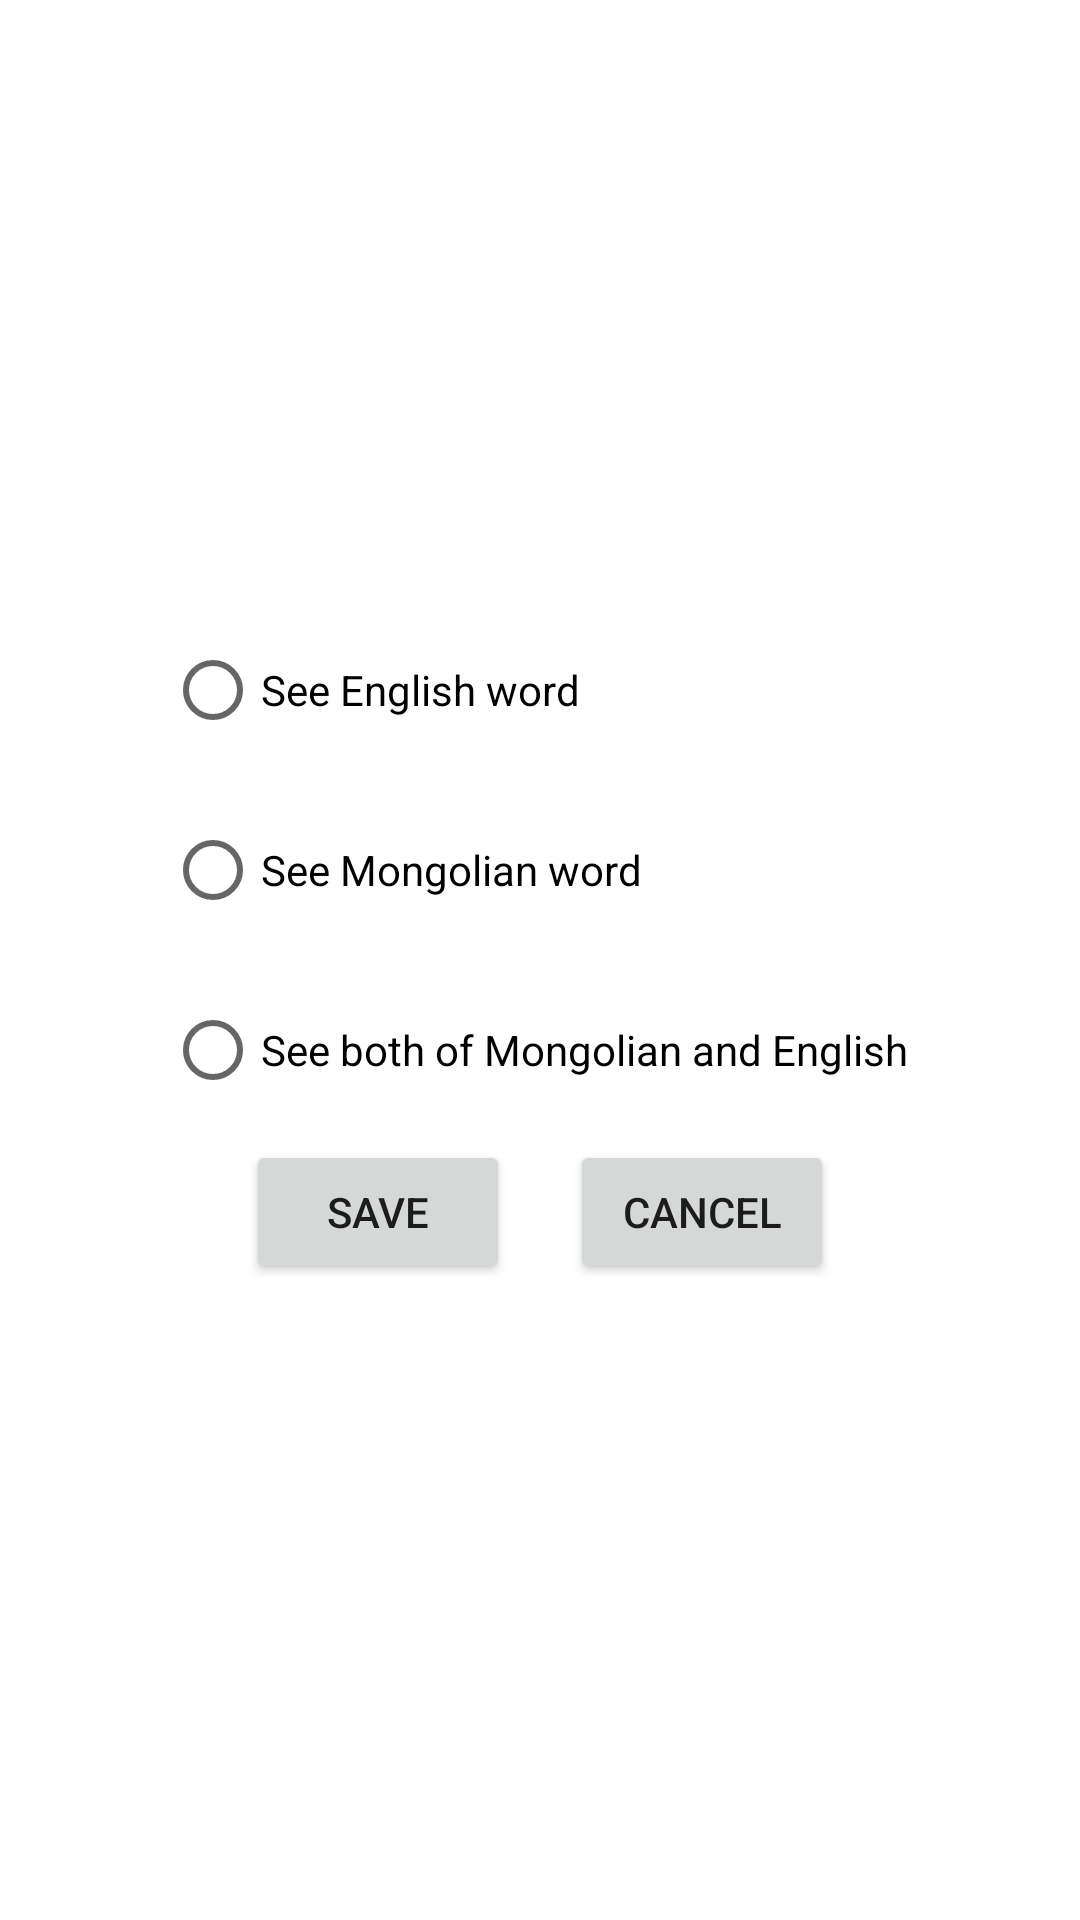

The Android layout XML behind this screen, and the referenced resources:
<!-- AndroidManifest.xml: application theme Theme.MemorizeApp -->
<!-- res/layout/activity_settings.xml -->
<?xml version="1.0" encoding="utf-8"?>
<androidx.constraintlayout.widget.ConstraintLayout xmlns:android="http://schemas.android.com/apk/res/android"
    xmlns:app="http://schemas.android.com/apk/res-auto"
    xmlns:tools="http://schemas.android.com/tools"
    android:layout_width="match_parent"
    android:layout_height="match_parent"
    tools:context=".settings">


    <RadioGroup
        android:layout_marginTop="200dp"
        android:id="@+id/group"
        android:gravity="center"
        android:layout_width="match_parent"
        android:layout_height="wrap_content"
        app:layout_constraintTop_toTopOf="parent">
        <RadioButton
            android:id="@+id/word"
            android:layout_width="250dp"
            android:layout_height="60dp"
            android:text="@string/seeEng">

        </RadioButton>
        <RadioButton
            android:id="@+id/translated"

            android:layout_width="250dp"
            android:layout_height="60dp"
            android:text="@string/seeMgl">

        </RadioButton>
        <RadioButton
            android:id="@+id/Both"
            android:layout_width="250dp"
            android:layout_height="60dp"
            android:text="@string/seeBoth">

        </RadioButton>


    </RadioGroup>

    <LinearLayout
        android:gravity="center"
        app:layout_constraintTop_toBottomOf="@+id/group"
        android:layout_width="match_parent"
        android:layout_height="wrap_content">
        <Button
            android:id="@+id/save"
            android:layout_width="wrap_content"
            android:layout_height="wrap_content"
            android:text="@string/save"/>
        <Button
            android:id="@+id/cancel"
            android:layout_width="wrap_content"
            android:layout_height="wrap_content"
            android:text="@string/cancel"
            android:layout_marginLeft="20dp"/>

    </LinearLayout>

</androidx.constraintlayout.widget.ConstraintLayout>
<!-- resources referenced by this layout -->
<resources>
  <string name="cancel">CANCEL</string>
  <string name="save">SAVE</string>
  <string name="seeBoth">See both of Mongolian and English</string>
  <string name="seeEng">See English word</string>
  <string name="seeMgl">See Mongolian word</string>
  <style name="Theme.MemorizeApp" parent="Theme.MaterialComponents.DayNight.DarkActionBar">
          
          <item name="colorPrimary">@color/purple_500</item>
          <item name="colorPrimaryVariant">@color/purple_700</item>
          <item name="colorOnPrimary">@color/white</item>
          
          <item name="colorSecondary">@color/teal_200</item>
          <item name="colorSecondaryVariant">@color/teal_700</item>
          <item name="colorOnSecondary">@color/black</item>
          
          <item name="android:statusBarColor" tools:targetApi="l">?attr/colorPrimaryVariant</item>
          
      </style>
  <!-- not gathered from this repository: default colours our renderer supplied (Android Studio template values) -->
  <color name="purple_500">#FF6200EE</color>
  <color name="purple_700">#FF3700B3</color>
  <color name="teal_200">#FF03DAC5</color>
  <color name="teal_700">#FF018786</color>
  <color name="black">#FF000000</color>
  <color name="white">#FFFFFFFF</color>
</resources>
